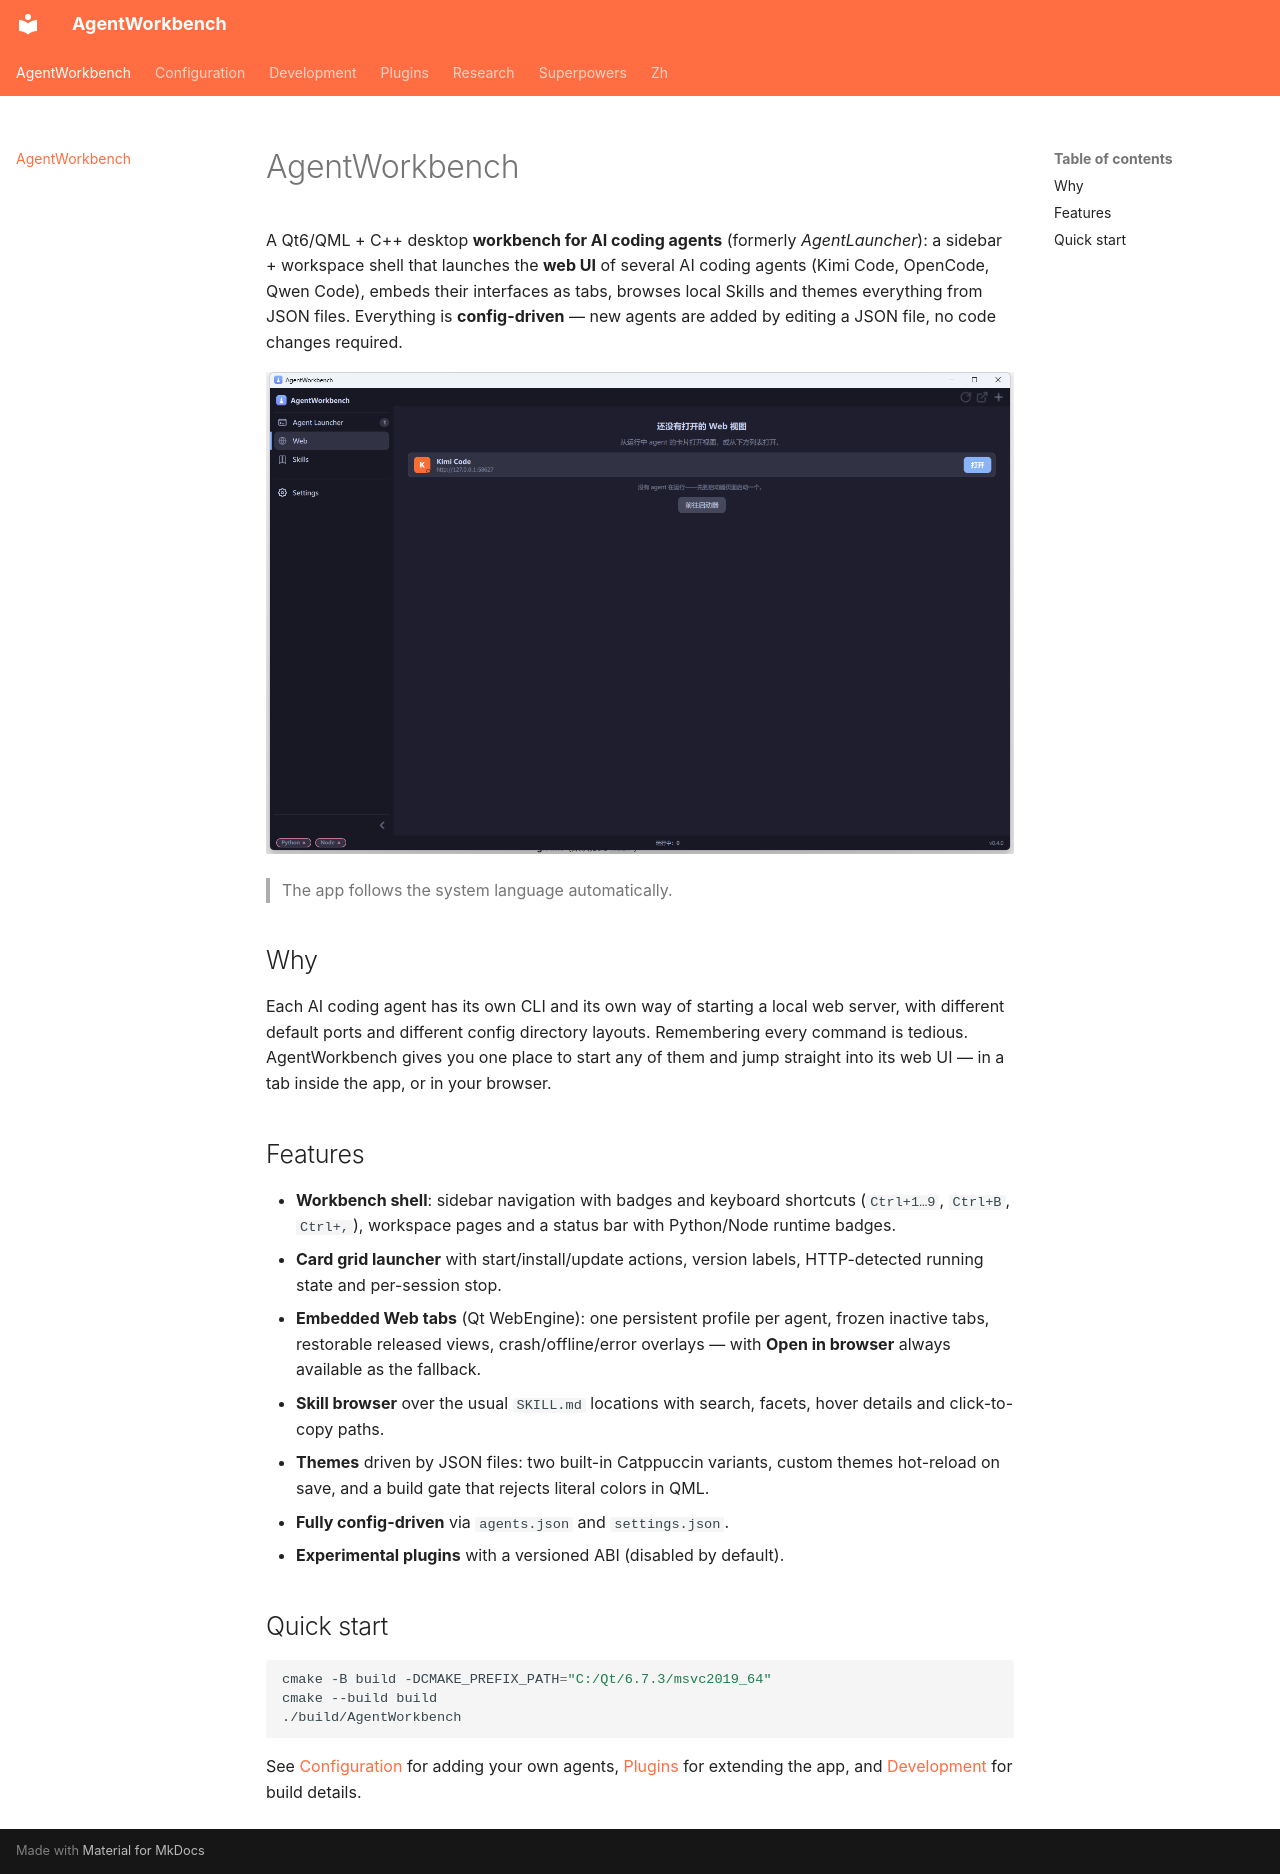

repository: czyt1988/AgentWorkbench · page: index.html · generator: mkdocs

# AgentWorkbench

A Qt6/QML + C++ desktop **workbench for AI coding agents** (formerly *AgentLauncher*): a sidebar + workspace shell that launches the **web UI** of several AI coding agents (Kimi Code, OpenCode, Qwen Code), embeds their interfaces as tabs, browses local Skills and themes everything from JSON files. Everything is **config-driven** — new agents are added by editing a JSON file, no code changes required.

![AgentWorkbench main window](pic/screenshot-main-page.png)

> The app follows the system language automatically.

## Why

Each AI coding agent has its own CLI and its own way of starting a local web server, with different default ports and different config directory layouts. Remembering every command is tedious. AgentWorkbench gives you one place to start any of them and jump straight into its web UI — in a tab inside the app, or in your browser.

## Features

- **Workbench shell**: sidebar navigation with badges and keyboard shortcuts (`Ctrl+1…9`, `Ctrl+B`, `Ctrl+,`), workspace pages and a status bar with Python/Node runtime badges.
- **Card grid launcher** with start/install/update actions, version labels, HTTP-detected running state and per-session stop.
- **Embedded Web tabs** (Qt WebEngine): one persistent profile per agent, frozen inactive tabs, restorable released views, crash/offline/error overlays — with **Open in browser** always available as the fallback.
- **Skill browser** over the usual `SKILL.md` locations with search, facets, hover details and click-to-copy paths.
- **Themes** driven by JSON files: two built-in Catppuccin variants, custom themes hot-reload on save, and a build gate that rejects literal colors in QML.
- **Fully config-driven** via `agents.json` and `settings.json`.
- **Experimental plugins** with a versioned ABI (disabled by default).

## Quick start

```bash
cmake -B build -DCMAKE_PREFIX_PATH="C:/Qt/6.7.3/msvc2019_64"
cmake --build build
./build/AgentWorkbench
```

See [Configuration](configuration.md) for adding your own agents, [Plugins](plugins.md) for extending the app, and [Development](development.md) for build details.
